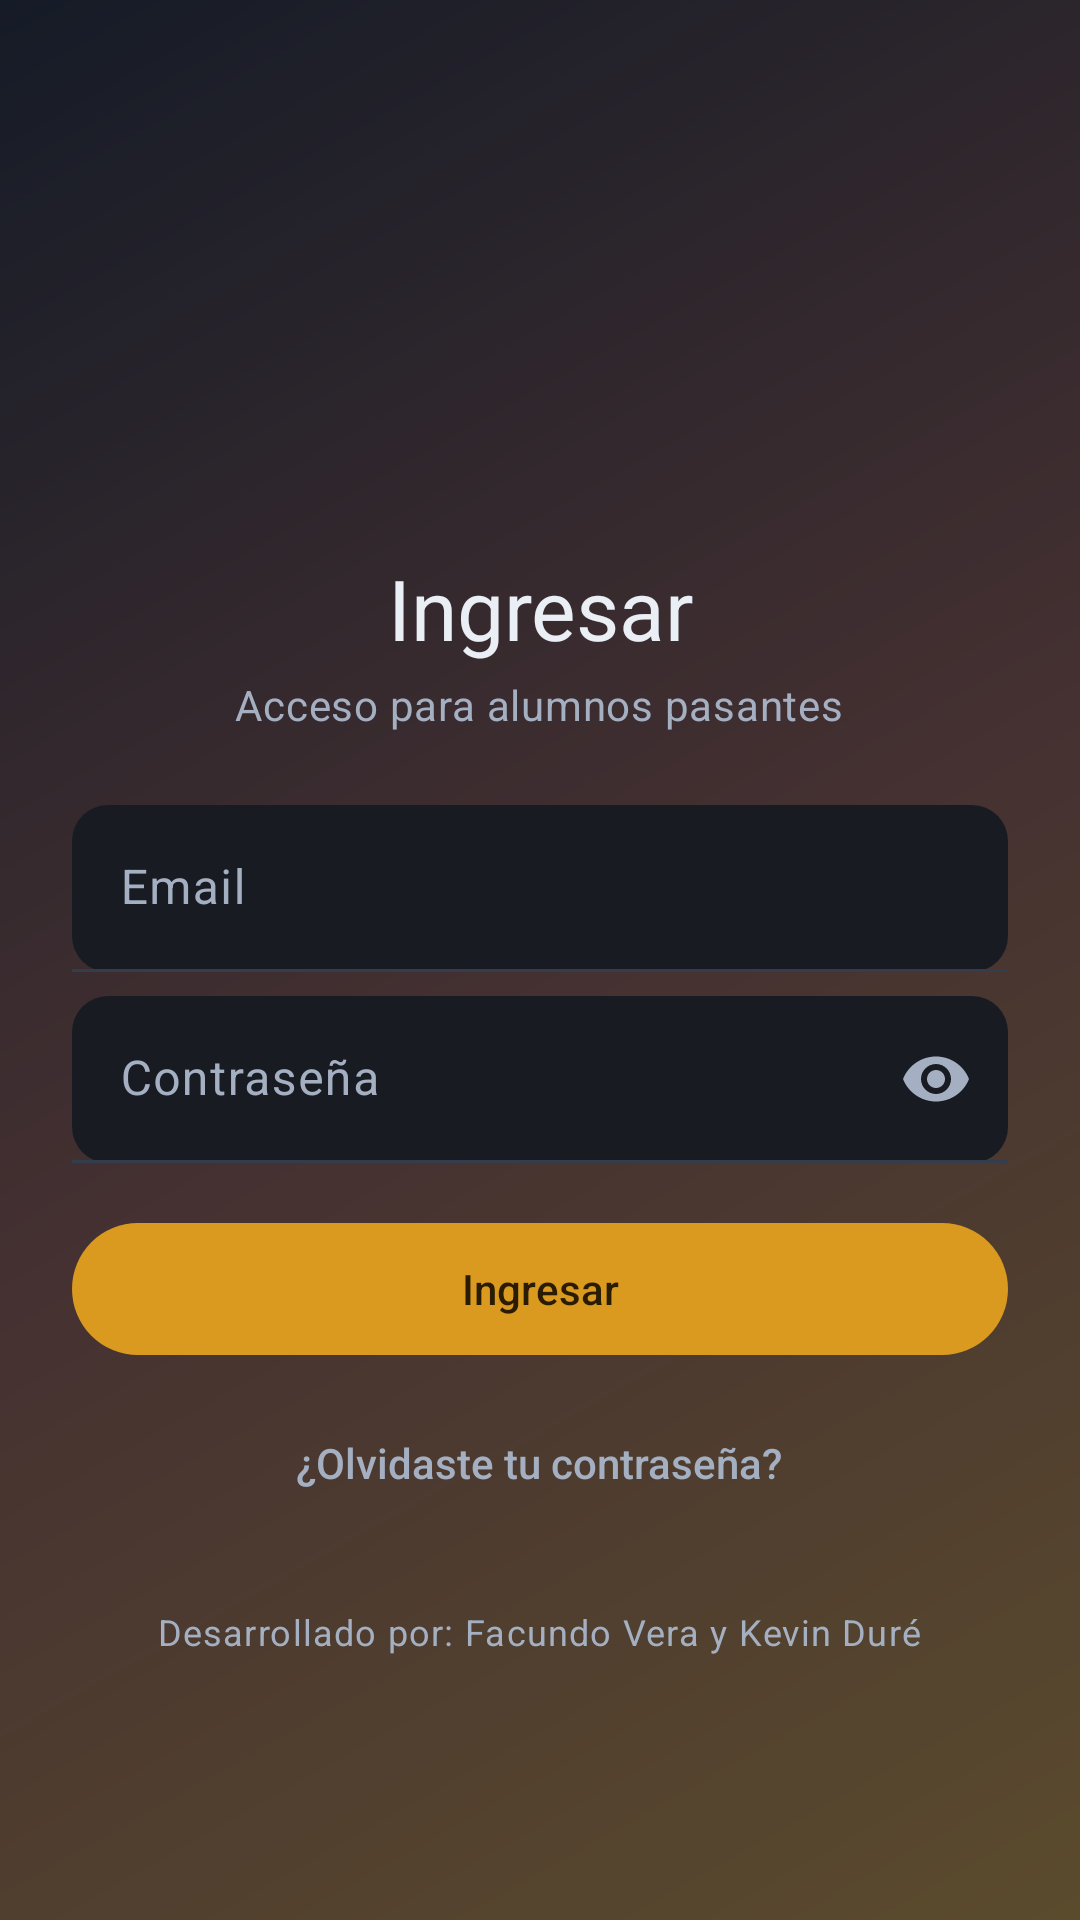

Write the Android layout XML for this screen, with the resource values it uses.
<!-- AndroidManifest.xml: activity theme Theme.GestorPasantes.Login -->
<!-- res/layout/activity_login.xml -->
<?xml version="1.0" encoding="utf-8"?>
<ScrollView xmlns:android="http://schemas.android.com/apk/res/android"
    xmlns:app="http://schemas.android.com/apk/res-auto"
    xmlns:tools="http://schemas.android.com/tools"
    android:layout_width="match_parent"
    android:layout_height="match_parent"
    android:background="@drawable/bg_gradient_login"
    android:fillViewport="true">

    <LinearLayout
        android:layout_width="match_parent"
        android:layout_height="match_parent"
        android:orientation="vertical"
        android:gravity="center_horizontal|center_vertical"
        android:padding="@dimen/espacio_lg">

        
        <ImageView
            android:layout_width="80dp"
            android:layout_height="80dp"
            android:contentDescription="@string/nombre_colegio"
            android:src="@drawable/logo_ctn" />

        <TextView
            android:layout_width="wrap_content"
            android:layout_height="wrap_content"
            android:layout_marginTop="@dimen/espacio_md"
            android:gravity="center"
            android:text="@string/titulo_ingresar"
            android:textAppearance="?attr/textAppearanceHeadlineMedium"
            android:textColor="@color/login_texto" />

        <TextView
            android:layout_width="wrap_content"
            android:layout_height="wrap_content"
            android:layout_marginTop="@dimen/espacio_xs"
            android:layout_marginBottom="@dimen/espacio_lg"
            android:gravity="center"
            android:text="@string/subtitulo_ingresar"
            android:textAppearance="?attr/textAppearanceBodyMedium"
            android:textColor="@color/login_texto_secundario" />

        <com.google.android.material.textfield.TextInputLayout
            android:id="@+id/campoEmail"
            style="@style/Widget.GestorPasantes.TextInputLayout"
            app:boxBackgroundColor="@color/login_campo"
            android:layout_width="match_parent"
            android:layout_height="wrap_content"
            android:hint="@string/hint_email">

            <com.google.android.material.textfield.TextInputEditText
                android:id="@+id/inputEmail"
                android:layout_width="match_parent"
                android:layout_height="wrap_content"
                android:inputType="textEmailAddress" />
        </com.google.android.material.textfield.TextInputLayout>

        <com.google.android.material.textfield.TextInputLayout
            android:id="@+id/campoPassword"
            style="@style/Widget.GestorPasantes.TextInputLayout"
            app:boxBackgroundColor="@color/login_campo"
            android:layout_width="match_parent"
            android:layout_height="wrap_content"
            android:layout_marginTop="@dimen/espacio_sm"
            app:passwordToggleEnabled="true"
            app:passwordToggleTint="@color/login_texto_secundario"
            android:hint="@string/hint_password">

            <com.google.android.material.textfield.TextInputEditText
                android:id="@+id/inputPassword"
                android:layout_width="match_parent"
                android:layout_height="wrap_content"
                android:inputType="textPassword" />
        </com.google.android.material.textfield.TextInputLayout>

        <com.google.android.material.button.MaterialButton
            android:id="@+id/botonIngresar"
            android:layout_width="match_parent"
            android:layout_height="wrap_content"
            android:layout_marginTop="@dimen/espacio_md"
            android:text="@string/boton_ingresar" />

        <com.google.android.material.progressindicator.CircularProgressIndicator
            android:id="@+id/progresoLogin"
            android:layout_width="wrap_content"
            android:layout_height="wrap_content"
            android:layout_gravity="center_horizontal"
            android:layout_marginTop="@dimen/espacio_md"
            android:indeterminate="true"
            android:visibility="gone" />

        
        <com.google.android.material.button.MaterialButton
            android:id="@+id/botonOlvideContrasena"
            style="@style/Widget.Material3.Button.TextButton"
            android:layout_width="wrap_content"
            android:layout_height="wrap_content"
            android:layout_gravity="center_horizontal"
            android:layout_marginTop="@dimen/espacio_sm"
            android:textColor="@color/login_texto_secundario"
            android:text="@string/boton_olvide_contrasena" />

        <include layout="@layout/credito_autoria" />

    </LinearLayout>
</ScrollView>
<!-- res/layout/credito_autoria.xml (included above) -->
<?xml version="1.0" encoding="utf-8"?>
<TextView xmlns:android="http://schemas.android.com/apk/res/android"
    android:layout_width="wrap_content"
    android:layout_height="wrap_content"
    android:layout_marginTop="@dimen/espacio_lg"
    android:text="@string/credito_autoria"
    android:textAppearance="?attr/textAppearanceBodySmall"
    android:textColor="?attr/colorOnSurfaceVariant" />
<!-- resources referenced by this layout -->
<resources>
  <color name="login_campo">#181C22</color>
  <color name="login_texto">#EAEEF5</color>
  <color name="login_texto_secundario">#A4B0C2</color>
  <dimen name="espacio_lg">24dp</dimen>
  <dimen name="espacio_md">16dp</dimen>
  <dimen name="espacio_sm">8dp</dimen>
  <dimen name="espacio_xs">4dp</dimen>
  <!-- drawable bg_gradient_login (drawable) -->
  <?xml version="1.0" encoding="utf-8"?>
  <shape xmlns:android="http://schemas.android.com/apk/res/android"
      android:shape="rectangle">
      <gradient
          android:type="linear"
          android:angle="315"
          android:startColor="#151B27"
          android:centerColor="#443031"
          android:endColor="#5B4B2D" />
  </shape>
  <string name="boton_ingresar">Ingresar</string>
  <string name="boton_olvide_contrasena">¿Olvidaste tu contraseña?</string>
  <string name="credito_autoria">Desarrollado por: Facundo Vera y Kevin Duré</string>
  <string name="hint_email">Email</string>
  <string name="hint_password">Contraseña</string>
  <string name="nombre_colegio">Colegio Técnico Nacional de Asunción</string>
  <string name="subtitulo_ingresar">Acceso para alumnos pasantes</string>
  <string name="titulo_ingresar">Ingresar</string>
  <style name="ShapeAppearanceOverlay.GestorPasantes.Campo" parent="">
          <item name="cornerFamily">rounded</item>
          <item name="cornerSize">12dp</item>
      </style>
  <color name="campo">#F9F8F5</color>
  <color name="login_acento">#E5B04D</color>
  <color name="login_bg">#14171C</color>
  <color name="login_superficie">#1D222A</color>
  <color name="login_contorno">#333D4C</color>
  <color name="login_error">#F08A7D</color>
  <style name="Widget.GestorPasantes.Toolbar.Login" parent="Widget.Material3.Toolbar">
          <item name="android:background">@color/login_bg</item>
          <item name="titleTextColor">@color/login_texto</item>
          <item name="navigationIconTint">@color/login_texto</item>
      </style>
  <color name="primario">#16233D</color>
  <color name="blanco">#FFFFFF</color>
  <color name="primario_contenedor">#DCE1EA</color>
  <color name="on_primario_contenedor">#16233D</color>
  <color name="acento">#D99A1F</color>
  <color name="on_acento">#2A1B03</color>
  <color name="error">#C1272D</color>
  <color name="on_error">#FFFFFF</color>
  <color name="superficie">#FFFFFF</color>
  <color name="texto_principal">#16233D</color>
  <color name="superficie_variante">#E7ECF2</color>
  <color name="texto_secundario">#55637A</color>
  <color name="contorno">#DCD6C8</color>
  <color name="fondo">#F4F2EC</color>
  <color name="primario_oscuro">#0E1626</color>
  <style name="ShapeAppearance.GestorPasantes.Small" parent="ShapeAppearance.Material3.Corner.Small">
          <item name="cornerFamily">rounded</item>
          <item name="cornerSize">12dp</item>
      </style>
  <style name="ShapeAppearance.GestorPasantes.Medium" parent="ShapeAppearance.Material3.Corner.Medium">
          <item name="cornerFamily">rounded</item>
          <item name="cornerSize">16dp</item>
      </style>
  <style name="Widget.GestorPasantes.Toolbar" parent="Widget.Material3.Toolbar">
          
          <item name="android:background">@color/barra_superior</item>
          <item name="titleTextColor">@color/blanco</item>
          <item name="navigationIconTint">@color/blanco</item>
      </style>
  <!-- drawable bg_gradiente_app (drawable) -->
  <?xml version="1.0" encoding="utf-8"?>
  <shape xmlns:android="http://schemas.android.com/apk/res/android"
      android:shape="rectangle">
      <gradient
          android:type="linear"
          android:angle="315"
          android:startColor="#ADB0B4"
          android:centerColor="#E9C5C2"
          android:endColor="#EBD4A6" />
  </shape>
  <style name="ShapeAppearanceOverlay.GestorPasantes.Pastilla" parent="">
          <item name="cornerFamily">rounded</item>
          <item name="cornerSize">50%</item>
      </style>
  <color name="barra_superior">#16233D</color>
</resources>
